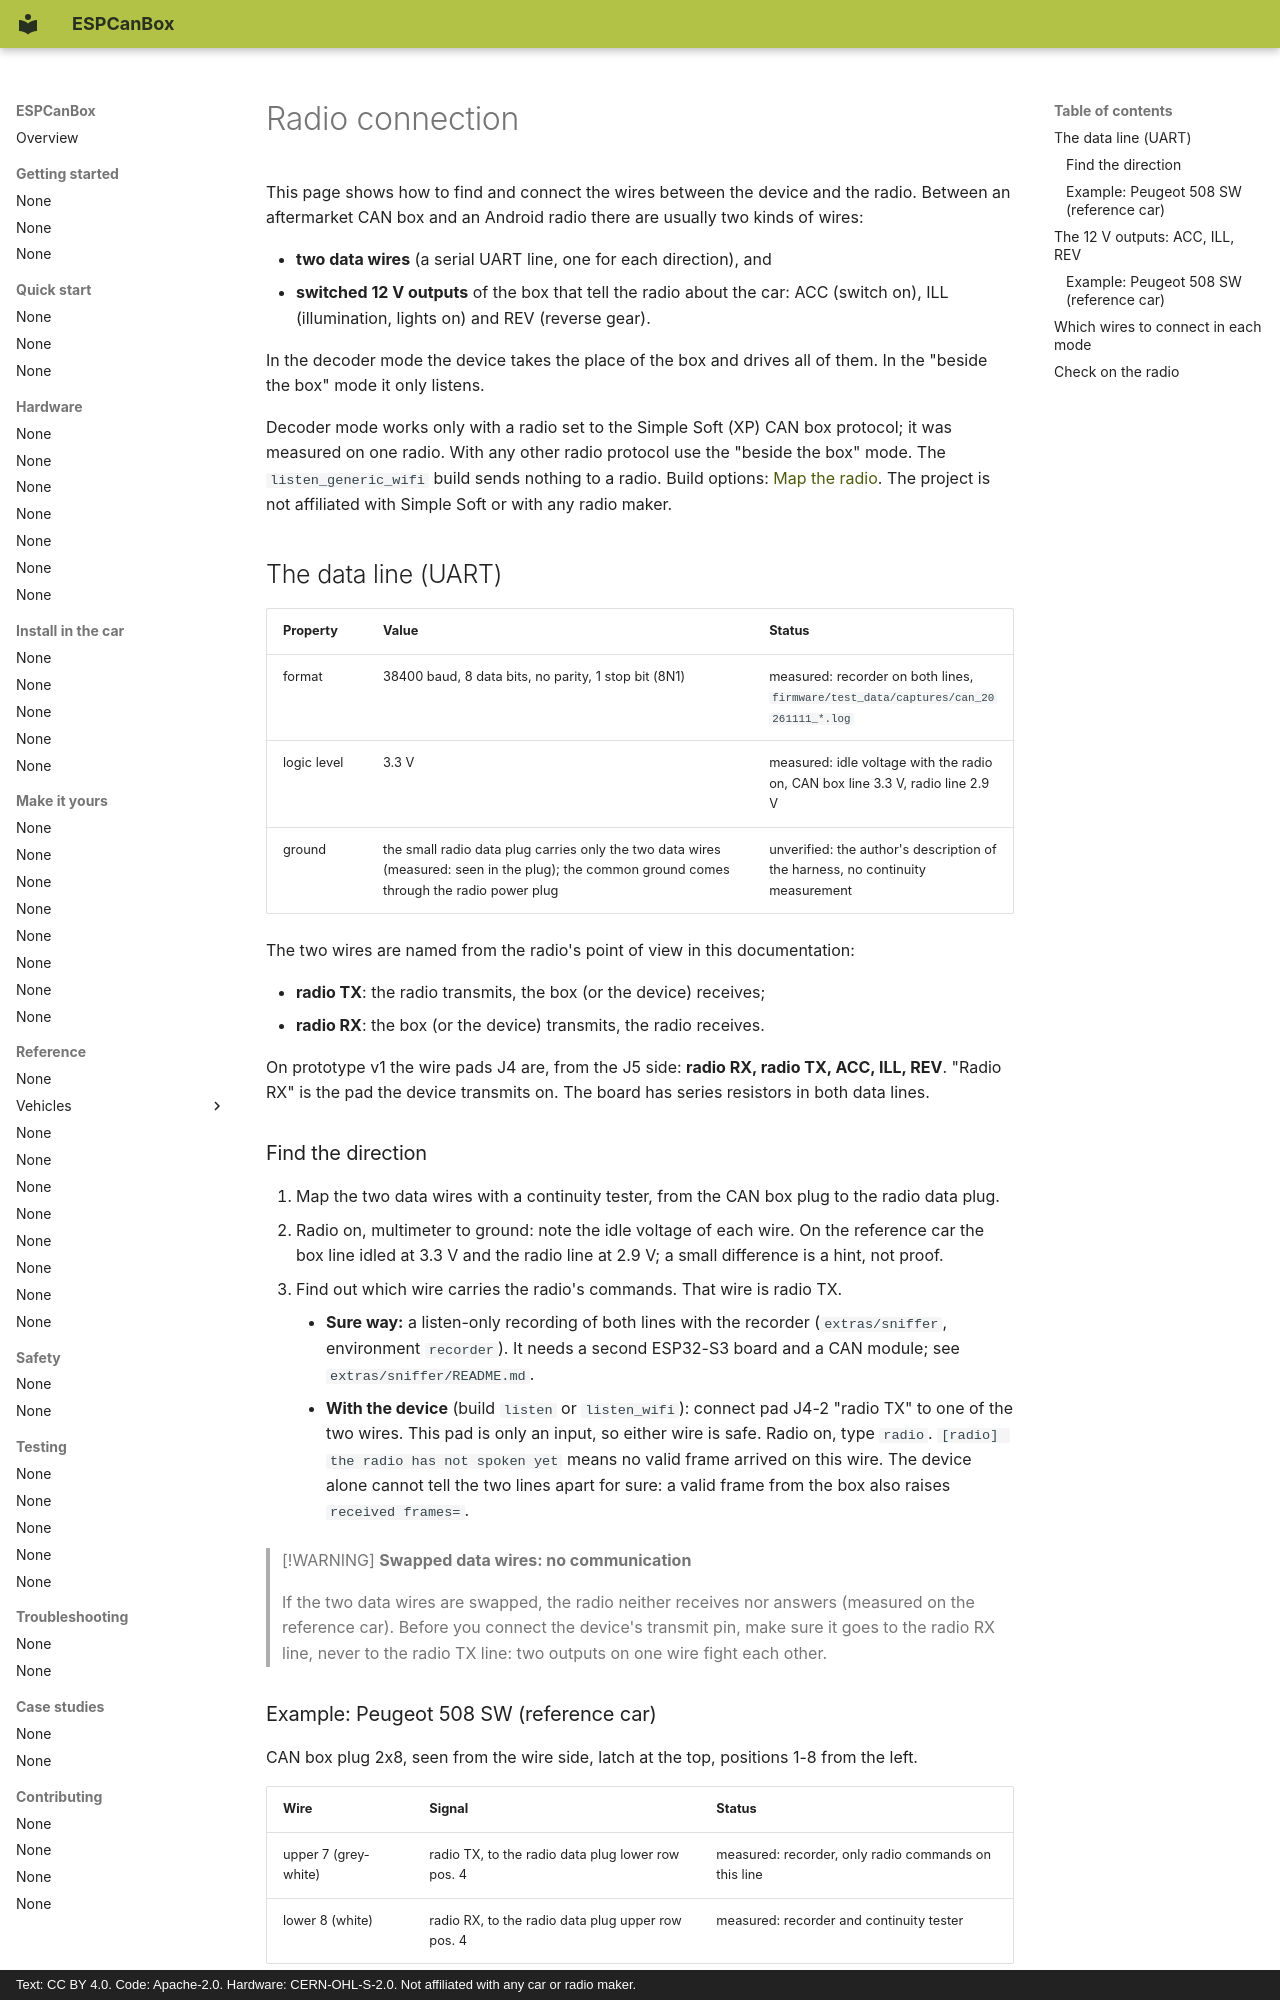

repository: grabowski98/ESPCanBox · page: en/install-in-car/radio-connection/index.html · generator: mkdocs · copyright: Text: CC BY 4.0. Code: Apache-2.0. Hardware: CERN-OHL-S-2.0. Not affiliated with any car or radio maker.

# Radio connection

This page shows how to find and connect the wires between the device and the radio. Between an
aftermarket CAN box and an Android radio there are usually two kinds of wires:

- **two data wires** (a serial UART line, one for each direction), and
- **switched 12 V outputs** of the box that tell the radio about the car: ACC (switch on), ILL
  (illumination, lights on) and REV (reverse gear).

In the decoder mode the device takes the place of the box and drives all of them. In the "beside
the box" mode it only listens.

Decoder mode works only with a radio set to the Simple Soft (XP) CAN box protocol; it was measured
on one radio. With any other radio protocol use the "beside the box" mode. The `listen_generic_wifi`
build sends nothing to a radio. Build options: [Map the radio](../make-it-yours/radio-mapping.md).
The project is not affiliated with Simple Soft or with any radio maker.

## The data line (UART)

| Property | Value | Status |
|---|---|---|
| format | 38400 baud, 8 data bits, no parity, 1 stop bit (8N1) | measured: recorder on both lines, `firmware/test_data/captures/can_20261111_*.log` |
| logic level | 3.3 V | measured: idle voltage with the radio on, CAN box line 3.3 V, radio line 2.9 V |
| ground | the small radio data plug carries only the two data wires (measured: seen in the plug); the common ground comes through the radio power plug | unverified: the author's description of the harness, no continuity measurement |

The two wires are named from the radio's point of view in this documentation:

- **radio TX**: the radio transmits, the box (or the device) receives;
- **radio RX**: the box (or the device) transmits, the radio receives.

On prototype v1 the wire pads J4 are, from the J5 side: **radio RX, radio TX, ACC, ILL, REV**.
"Radio RX" is the pad the device transmits on. The board has series resistors in both data lines.

### Find the direction

1. Map the two data wires with a continuity tester, from the CAN box plug to the radio data plug.
2. Radio on, multimeter to ground: note the idle voltage of each wire. On the reference car the
   box line idled at 3.3 V and the radio line at 2.9 V; a small difference is a hint, not proof.
3. Find out which wire carries the radio's commands. That wire is radio TX.
    - **Sure way:** a listen-only recording of both lines with the recorder (`extras/sniffer`,
      environment `recorder`). It needs a second ESP32-S3 board and a CAN module; see
      `extras/sniffer/README.md`.
    - **With the device** (build `listen` or `listen_wifi`): connect pad J4-2 "radio TX" to one of
      the two wires. This pad is only an input, so either wire is safe. Radio on, type `radio`.
      `[radio] the radio has not spoken yet` means no valid frame arrived on this wire. The device
      alone cannot tell the two lines apart for sure: a valid frame from the box also raises
      `received frames=`.

> [!WARNING]
> **Swapped data wires: no communication**
>
> If the two data wires are swapped, the radio neither receives nor answers (measured on the
> reference car). Before you connect the device's transmit pin, make sure it goes to the radio
> RX line, never to the radio TX line: two outputs on one wire fight each other.
